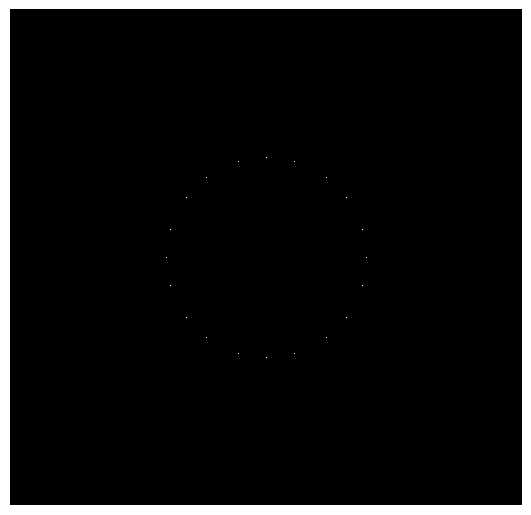

The matplotlib source for this figure:
import matplotlib.pyplot as plt
import numpy as np

f = plt.figure(frameon=False)
DPI = f.dpi
W = 512
H = 496
f.set_size_inches(W / float(DPI), H / float(DPI))

plt.margins(0)
plt.subplots_adjust(left=0, bottom=0, right=1, top=1, wspace=0,hspace=0)  # very important for erasing unnecessary margins.

image = np.zeros((H,W))
for h in range(H):
    for w in range(W):
        if (h-H/2)**2 + (w-W/2)**2 == 10000:
            image[h,w] = 1


plt.imshow(image, cmap='gray')
plt.axis('off')

print("Output a circle image at currrent directory.")
plt.savefig("./testPlt.png", dpi='figure', bbox_inches='tight', pad_inches=0)